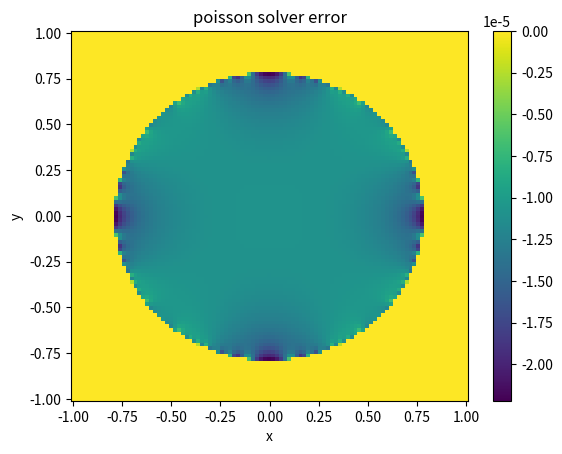

The script that saved this image: (Note: this script raises an exception after producing the figure.)
# -*- coding: utf-8 -*-
"""
Created on Thu Jun 20 10:13:57 2019

[redacted]
"""
import numpy as np
import matplotlib as mpl
import matplotlib.pyplot as plt
import sys
from mpl_toolkits.mplot3d import Axes3D
from matplotlib import cm
from numpy import linalg as la


r0 = 0.7878973648236
def rhs(x,y):
    return -np.ones_like(x)

def solution(x,y):
    sol = np.heaviside(-level(x,y),1)*(1 + 0.25*(r0**2 - XYtoR(x,y)**2))
    return sol

def XYtoR(x,y):
    return np.sqrt(x**2+y**2)

def get_theta(u,u_next):
    return np.abs(u)/(np.abs(u)+np.abs(u_next))

def get_effective_beta(beta_p,beta_m,theta):
    ret = beta_p * beta_m / (beta_p * theta + beta_m * (1-theta))
    return ret

def level(x,y):
    return np.array(XYtoR(x,y) - r0)

def norm_mesh(x,y):
    ret_l = np.sqrt(x**2 + y**2)
    ret_x = x / ret_l
    ret_y = y / ret_l
    
    return ret_x, ret_y

def L_n_norm(error, n=2):
    error_n = np.power(error, n)
    average_n = np.sum(error_n) / len(error_n.flatten())
    average = np.power(average_n, 1./n)
    return average

def L_n_norm_frame(error,frame, n=2):
    num = np.sum(frame)
    error_n = np.power(error, n) * frame
    average_n = np.sum(error_n) / num
    average = np.power(average_n, 1./n)
    return average

def poisson_solver(iterNum, N_grid = 101, beta_p=1, plot = False):
    # grid dimension
    grid_min = -1.
    grid_max = 1.
    # grid spacing
    h = (grid_max - grid_min) / (N_grid- 1) 
    
    # define arrays to hold the x and y coordinates
    xy = np.linspace(grid_min,grid_max,N_grid)
    xmesh, ymesh = np.meshgrid(xy,xy)
    
    # solution
    u = np.zeros_like(xmesh)
    
    #level grid
    phi = level(xmesh,ymesh)
    
    # normal
    r_temp = XYtoR(xmesh, ymesh) + 10**-13
    n1, n2 = xmesh/r_temp, ymesh/r_temp
    
    # the source on the rhs
    #source = np.zeros_like(u)
    source = np.zeros_like(xmesh)
    
    isOut = np.array(np.greater(phi,0.0),dtype = int)
    source += (1.0 - isOut) * rhs(xmesh, ymesh)
    
    
    beta_p = beta_p
    beta_m = 1.
    beta_x = np.zeros_like(xmesh[:,1:])
    beta_y = np.zeros_like(ymesh[1:,:])
    
#    a_jump = a+ - a-
    a_mesh = -np.ones_like(xmesh)
#    b_jump = beta+ * u_n+ - beta- * u_n-
    b_mesh = -beta_m * -(XYtoR((xmesh),(ymesh)))
    
    
    isOutx1 = np.array(np.greater(phi[:,1:],0.0),dtype = int)
    isOutx2 = np.array(np.greater(phi[:,:-1],0.0),dtype = int)
    isOuty1 = np.array(np.greater(phi[1:,:],0.0),dtype = int)
    isOuty2 = np.array(np.greater(phi[:-1,:],0.0),dtype = int)
    
#    step is 1 if k+1 is out and k is in
#    step is -1 if k is out and k+1 is in
#    step is 0 if both out or in
    xstep = isOutx1 - isOutx2
    ystep = isOuty1 - isOuty2
    
    xstep_p = np.array(np.greater( xstep,0.0),dtype = int)
    xstep_m = np.array(np.greater(-xstep,0.0),dtype = int)
    
    ystep_p = np.array(np.greater( ystep,0.0),dtype = int)
    ystep_m = np.array(np.greater(-ystep,0.0),dtype = int)
    
    theta_x = get_theta(phi[:,:-1],phi[:,1:])
    theta_y = get_theta(phi[:-1,:],phi[1:,:])
    
    beta_eff_x = np.zeros_like(beta_x)
    beta_eff_y = np.zeros_like(beta_y)
    
    beta_eff_x += xstep_p * get_effective_beta(beta_p,beta_m,theta_x)
    beta_eff_x += xstep_m * get_effective_beta(beta_m,beta_p,theta_x)
    beta_eff_y += ystep_p * get_effective_beta(beta_p,beta_m,theta_y)
    beta_eff_y += ystep_m * get_effective_beta(beta_m,beta_p,theta_y)
    
    a_jump_x = a_mesh[:,:-1] * (1-theta_x) + a_mesh[:,1:] * theta_x
    a_jump_y = a_mesh[:-1,:] * (1-theta_y) + a_mesh[1:,:] * theta_y
    
    b_jump_x = b_mesh[:,:-1]*(1-theta_x)*n1[:,:-1] + b_mesh[:,1:]*theta_x*n1[:,1:]
    b_jump_y = b_mesh[:-1,:]*(1-theta_y)*n2[:-1,:] + b_mesh[1:,:]*theta_y*n2[1:,:]
#    first additional term
    source[:,:-1] += a_jump_x * beta_eff_x*xstep/h**2
    source[:, 1:] += -a_jump_x * beta_eff_x*xstep/h**2
    source[:-1,:] += a_jump_y * beta_eff_y*ystep/h**2
    source[ 1:,:] += -a_jump_y * beta_eff_y*ystep/h**2
    
#    theta_x_k   = (1. + (1. - 2*theta_x)*xstep)/2.
#    theta_x_kp1 = (1. - (1. - 2*theta_x)*xstep)/2.
#    theta_y_k   = (1. + (1. - 2*theta_y)*ystep)/2.
#    theta_y_kp1 = (1. - (1. - 2*theta_y)*ystep)/2.
    beta_x_k   = ((beta_p + beta_m) + (beta_p - beta_m)*xstep)/2
    beta_x_kp1 = ((beta_p + beta_m) - (beta_p - beta_m)*xstep)/2
    beta_y_k   = ((beta_p + beta_m) + (beta_p - beta_m)*ystep)/2
    beta_y_kp1 = ((beta_p + beta_m) - (beta_p - beta_m)*ystep)/2
    
#    second additional term
#    source[:-1,:] += (b_jump_x*n1[:-1,:] * beta_eff_x * xstep / h) * (theta_x/beta_x_k)
#    source[1:,:] +=  (b_jump_x*n1[ 1:,:] * beta_eff_x * xstep / h) * ((1-theta_x)/beta_x_kp1)
#    source[:,:-1] += (b_jump_y*n2[:,:-1] * beta_eff_y * ystep / h) * (theta_y/beta_y_k)
#    source[:,1:] +=  (b_jump_y*n2[:, 1:] * beta_eff_y * ystep / h) * ((1-theta_y)/beta_y_kp1)
    source[:,:-1] += (b_jump_x * beta_eff_x * xstep / h) * ((1-theta_x)/beta_x_k)
    source[:, 1:] +=  (b_jump_x * beta_eff_x * xstep / h) * (theta_x/beta_x_kp1)
    source[:-1,:] += (b_jump_y * beta_eff_y * ystep / h) * ((1-theta_y)/beta_y_k)
    source[ 1:,:] +=  (b_jump_y * beta_eff_y * ystep / h) * (theta_y/beta_y_kp1)
    
    isBoundary_x = np.abs(xstep)
    isBoundary_y = np.abs(ystep)
    
    beta_x += beta_eff_x * isBoundary_x
    beta_x += isOutx2 * (1-isBoundary_x) * beta_p
    beta_x += (1-isOutx2) * (1-isBoundary_x) * beta_m
    beta_y += beta_eff_y * isBoundary_y
    beta_y += isOuty2 * (1-isBoundary_y) * beta_p
    beta_y += (1-isOuty2) * (1-isBoundary_y) * beta_m
    
    beta_sum = beta_x[1:-1,:-1] + beta_x[1:-1,1:] + beta_y[:-1,1:-1] + beta_y[1:,1:-1]
    
    
    #record data
    iterNum_array = []
    maxDif_array = []
    L2Dif_array = []
    for i in range(iterNum):
        if(i % int(iterNum/100) < 0.1):
            dif = np.abs(u-solution(xmesh,ymesh))
            L2Dif = L_n_norm_frame(dif,(1-isOut),2)
            maxDif = np.max(dif*(1-isOut))
            iterNum_array.append(i)
            maxDif_array.append(maxDif)
            L2Dif_array.append(L2Dif)
            sys.stdout.write("\rProgress: %4g%%" % (i *100.0/iterNum))
            sys.stdout.flush()
        # enforce boundary condition
        #  sol = solution1(xmesh, ymesh)
        sol = solution(xmesh, ymesh)
        u[ 0, :] = sol[ 0, :] # y = y top
        u[-1, :] = sol[-1, :] # y = y bottom
        u[ :, 0] = sol[ :, 0] # x = x left
        u[ :,-1] = sol[ :,-1] # x = x right
    
        u_new = np.copy(u)
    
        
        
    
        # update u according to Jacobi method formula
        # https://en.wikipedia.org/wiki/Jacobi_method
        del_u = u[1:-1,2:]*beta_x[1:-1,1:] + u[1:-1,0:-2]*beta_x[1:-1,0:-1] +\
                u[2:,1:-1]*beta_y[1:,1:-1] + u[0:-2,1:-1]*beta_y[0:-1,1:-1]
        u_new[1:-1,1:-1] = -h**2/beta_sum * (source[1:-1,1:-1] - del_u/h**2)
      
        u = u_new * (1-isOut)
    print("")
    
    # error analysis between the solution and analytical solution
    dif = np.abs(u-solution(xmesh,ymesh))
    L2Dif = L_n_norm_frame(dif,(1-isOut),2)
    maxDif = np.max(dif*(1-isOut))
    print ("N = %d maximum difference after %d iterations was %g" % (N_grid, iterNum, maxDif))
    print ("N = %d L^2 difference after %d iterations was %g" % (N_grid, iterNum, L2Dif))
    if(plot):
#        plt.matshow(phi)
#        plt.colorbar()
#        plt.matshow(theta_x*(1-isOutx2))
#        plt.colorbar()
#        plt.matshow(theta_y*(1-isOuty2))
#        plt.colorbar()
#        #2D color plot of the max difference
        fig_dif = plt.figure("poisson solution max difference %d iterations" % iterNum)
        plt.title("poisson solver error")
        plt.xlabel("x")
        plt.ylabel("y")
        plt.pcolor(xmesh, ymesh, (solution(xmesh, ymesh) - u)/(solution(xmesh, ymesh)+1.0e-17))
        plt.colorbar()
#        fig_dif.savefig("max_dif_%d.png" % iterNum)
        
#        #2D color plot of the max difference
#        fig_dif = plt.figure("poisson solution max difference %d iterations" % iterNum)
#        plt.title("poisson solver analytical solution")
#        plt.xlabel("x")
#        plt.ylabel("y")
#        plt.pcolor(xmesh, ymesh, solution(xmesh, ymesh))
#        plt.colorbar()
        
        #2D color plot of the max difference
#        fig_dif = plt.figure("poisson solution max difference %d iterations" % iterNum)
#        plt.title("poisson solver result")
#        plt.xlabel("x")
#        plt.ylabel("y")
#        plt.pcolor(xmesh, ymesh,u)
#        plt.colorbar()
        
        #3D plot of the analytic solution
        fig_an = plt.figure("poisson analytic solution %d iterations" % iterNum)
        ax_an = fig_an.gca(projection='3d')
        ax_an.set_title("analytic solution")
        surf_an = ax_an.plot_surface(xmesh, ymesh, solution(xmesh, ymesh), cmap=cm.coolwarm)
        fig_an.colorbar(surf_an)
#        fig_an.savefig("analytic_plot_%d.png" % iterNum)
        
        #3D plot of the numerical result
        fig = plt.figure("poisson result %d iterations" % iterNum)
        ax = fig.gca(projection='3d')
        ax_an.set_title("result")
        surf = ax.plot_surface(xmesh, ymesh, u, cmap=cm.coolwarm)
        fig.colorbar(surf)
#        fig.savefig("sol_plot_%d.png" % iterNum)
        
        #3D plot of the error
        fig_an = plt.figure("poisson error %d iterations" % iterNum)
        ax_an = fig_an.gca(projection='3d')
        ax_an.set_title("error")
        surf_an = ax_an.plot_surface(xmesh, ymesh, ((u-solution(xmesh, ymesh))/(solution(xmesh, ymesh)+1.0e-17))*(1-isOut), cmap=cm.coolwarm)
        fig_an.colorbar(surf_an)
        
        plt.show()
    return iterNum_array, maxDif_array, L2Dif_array

if(__name__ == "__main__"):
    ##generate poisson solver with 10000 iterations
    plt.close("all")
#    iterNum_array = [51,101,151,201,251,301]
#    iterNum_array = [21,41,81,161,321]
    iterNum_array = [101]
    plot_iterNum = []
    plot_L2Dif = []
    plot_maxDif = []
    for idx in iterNum_array:
        iterNum, maxDif, L2Dif = poisson_solver(2*(idx-1)**2,idx,10000,True)
        plot_iterNum.append(iterNum)
        plot_L2Dif.append(L2Dif)
        plot_maxDif.append(maxDif)
    plt.figure()
    for i in range(len(iterNum_array)):
        plt.plot(plot_iterNum[i],np.log(plot_L2Dif[i]))
    


